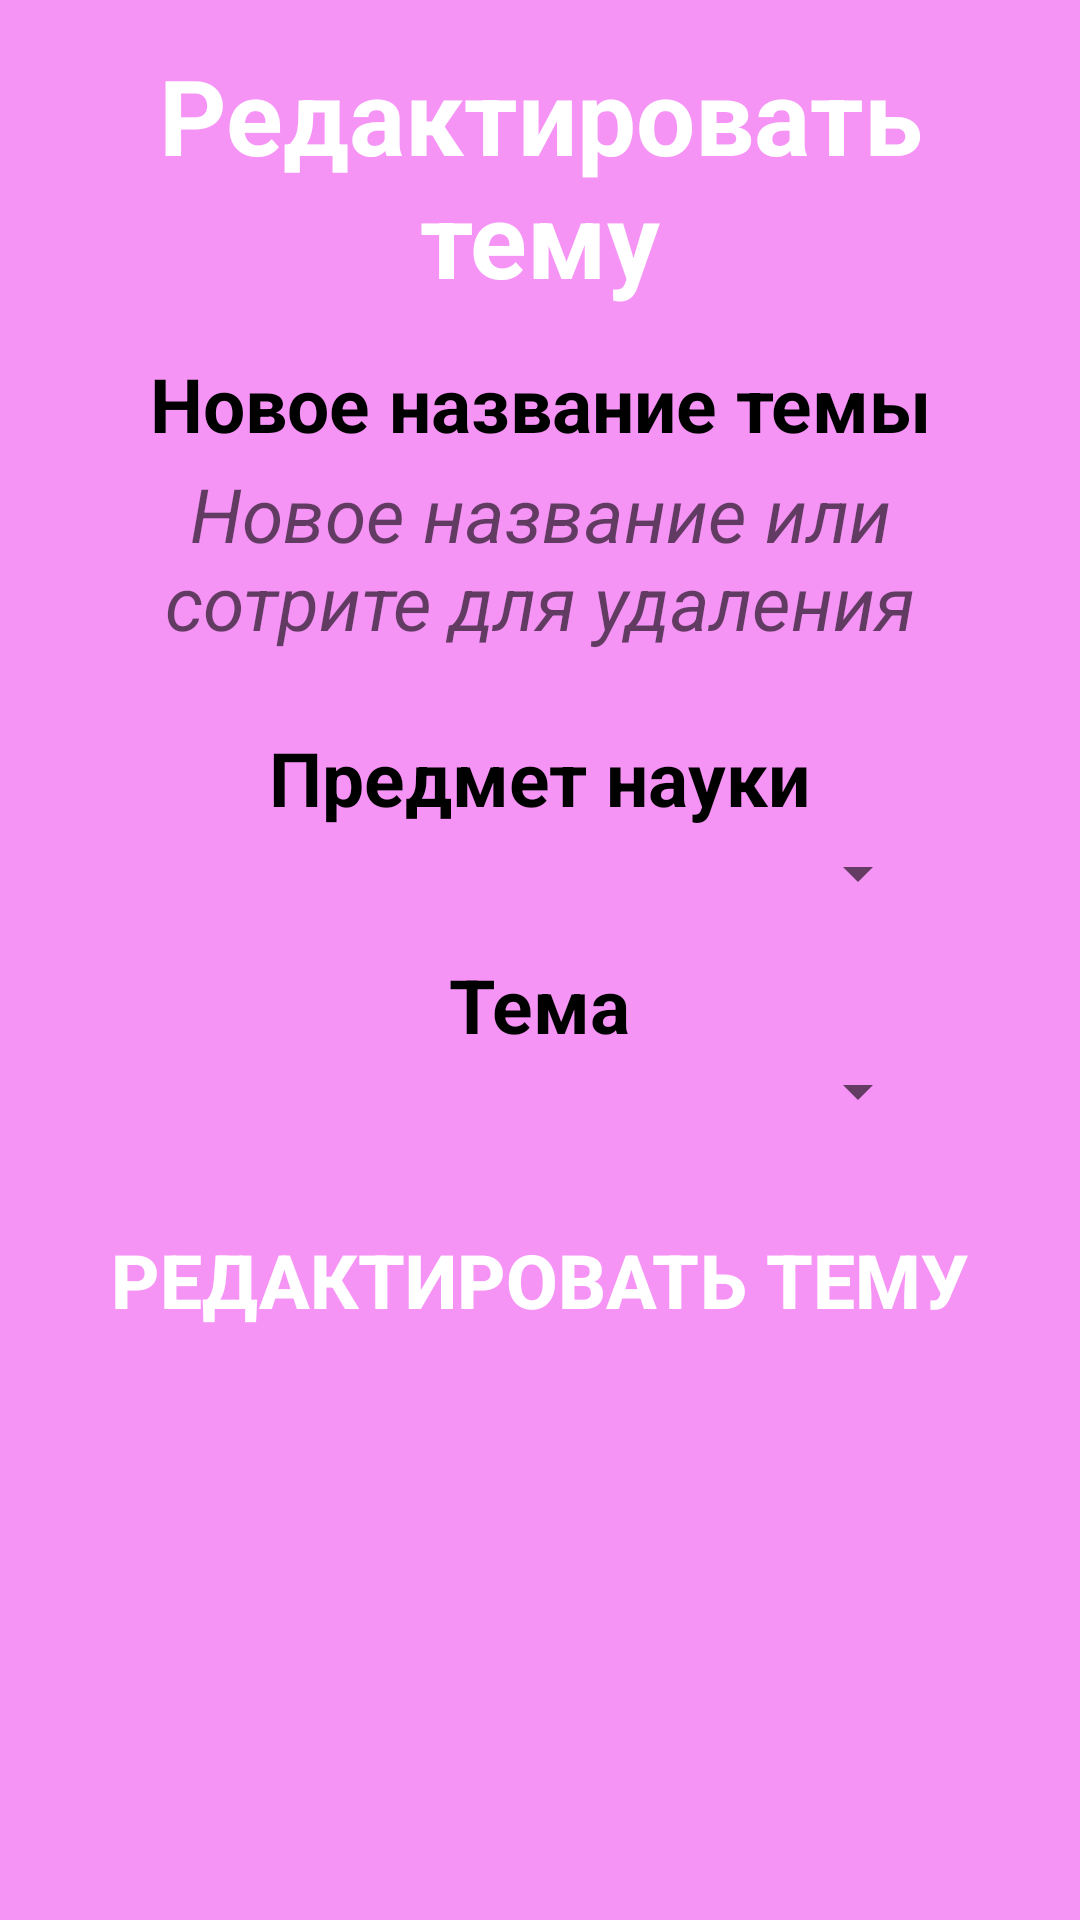

Here is an Android app screen rendered from its layout file. Give the layout XML and the strings, colors and styles it references.
<!-- AndroidManifest.xml: application theme Theme.Formulas -->
<!-- res/layout/fragment_edit_theme.xml -->
<?xml version="1.0" encoding="utf-8"?>

<LinearLayout xmlns:android="http://schemas.android.com/apk/res/android"
    xmlns:tools="http://schemas.android.com/tools"
    android:layout_width="match_parent"
    android:layout_height="match_parent"
    android:background="@color/color_frag_back"
    android:clickable="true"
    android:focusable="true"
    android:orientation="vertical"
    tools:context="fragment.AddFormulaFragment">

    <TextView
        android:layout_width="match_parent"
        android:layout_height="wrap_content"
        android:layout_margin="15sp"
        android:gravity="center"
        android:text="@string/edit_theme"
        android:textColor="@android:color/white"
        android:textSize="35sp"
        android:textStyle="bold"/>

    <TextView
        android:layout_width="wrap_content"
        android:layout_height="wrap_content"
        android:layout_gravity="center_horizontal"
        android:gravity="center"
        android:text="@string/new_name_theme"
        android:textColor="@color/black"
        android:textSize="25sp"
        android:textStyle="bold" />

    <EditText
        android:id="@+id/et_themeName"
        android:layout_width="match_parent"
        android:layout_height="wrap_content"
        android:layout_gravity="center_horizontal"
        android:layout_marginLeft="50sp"
        android:layout_marginRight="50sp"
        android:background="@drawable/ic_back"
        android:gravity="center"
        android:hint="@string/hint_edit_science"
        android:padding="3sp"
        android:textColor="@color/white"
        android:textSize="25sp"
        android:textStyle="italic" />

    <TextView
        android:layout_width="wrap_content"
        android:layout_height="wrap_content"
        android:layout_gravity="center_horizontal"
        android:gravity="center"
        android:paddingTop="22sp"
        android:text="@string/science_name"
        android:textColor="@color/black"
        android:textSize="25sp"
        android:textStyle="bold" />

    <androidx.appcompat.widget.AppCompatSpinner
        android:id="@+id/sp_science"
        android:layout_width="match_parent"
        android:layout_height="wrap_content"
        android:layout_gravity="center_horizontal"
        android:layout_marginLeft="50sp"
        android:layout_marginRight="50sp"
        android:padding="15sp"
        android:textColor="@color/white"
        android:textSize="25sp"
        android:textStyle="italic"/>

    <TextView
        android:layout_width="wrap_content"
        android:layout_height="wrap_content"
        android:layout_gravity="center_horizontal"
        android:gravity="center"
        android:paddingTop="12sp"
        android:text="@string/theme_name"
        android:textColor="@color/black"
        android:textSize="25sp"
        android:textStyle="bold" />

    <androidx.appcompat.widget.AppCompatSpinner
        android:id="@+id/sp_theme"
        android:layout_width="match_parent"
        android:layout_height="wrap_content"
        android:layout_gravity="center_horizontal"
        android:layout_marginLeft="50sp"
        android:layout_marginRight="50sp"
        android:padding="12sp"
        android:textColor="@color/white"
        android:textSize="25sp"
        android:textStyle="italic"/>

    <androidx.appcompat.widget.AppCompatButton
        android:id="@+id/btn_add"
        android:layout_width="wrap_content"
        android:layout_height="wrap_content"
        android:layout_gravity="center_horizontal"
        android:layout_marginTop="22sp"
        android:background="@drawable/ic_back"
        android:gravity="center"
        android:padding="12sp"
        android:text="@string/edit_theme"
        android:textColor="@color/white"
        android:textSize="25sp"
        android:textStyle="bold" />

</LinearLayout>
<!-- resources referenced by this layout -->
<resources>
  <color name="black">#FF000000</color>
  <color name="color_frag_back">#F694F6</color>
  <color name="white">#FFFFFFFF</color>
  <string name="edit_theme">Редактировать тему</string>
  <string name="hint_edit_science">Новое название или сотрите для удаления</string>
  <string name="new_name_theme">Новое название темы</string>
  <string name="science_name">Предмет науки</string>
  <string name="theme_name">Тема</string>
  <style name="Theme.Formulas" parent="Theme.MaterialComponents.DayNight.NoActionBar">
          
          <item name="colorPrimary">@color/purple_500</item>
          <item name="colorPrimaryVariant">@color/purple_700</item>
          <item name="colorOnPrimary">@color/white</item>
          
          <item name="colorSecondary">@color/teal_200</item>
          <item name="colorSecondaryVariant">@color/teal_700</item>
          <item name="colorOnSecondary">@color/black</item>
          
          <item name="android:statusBarColor" tools:targetApi="l">?attr/colorPrimaryVariant</item>
          
      </style>
  <color name="purple_500">#FF6200EE</color>
  <color name="purple_700">#FF3700B3</color>
  <color name="teal_200">#FF03DAC5</color>
  <color name="teal_700">#FF018786</color>
</resources>
